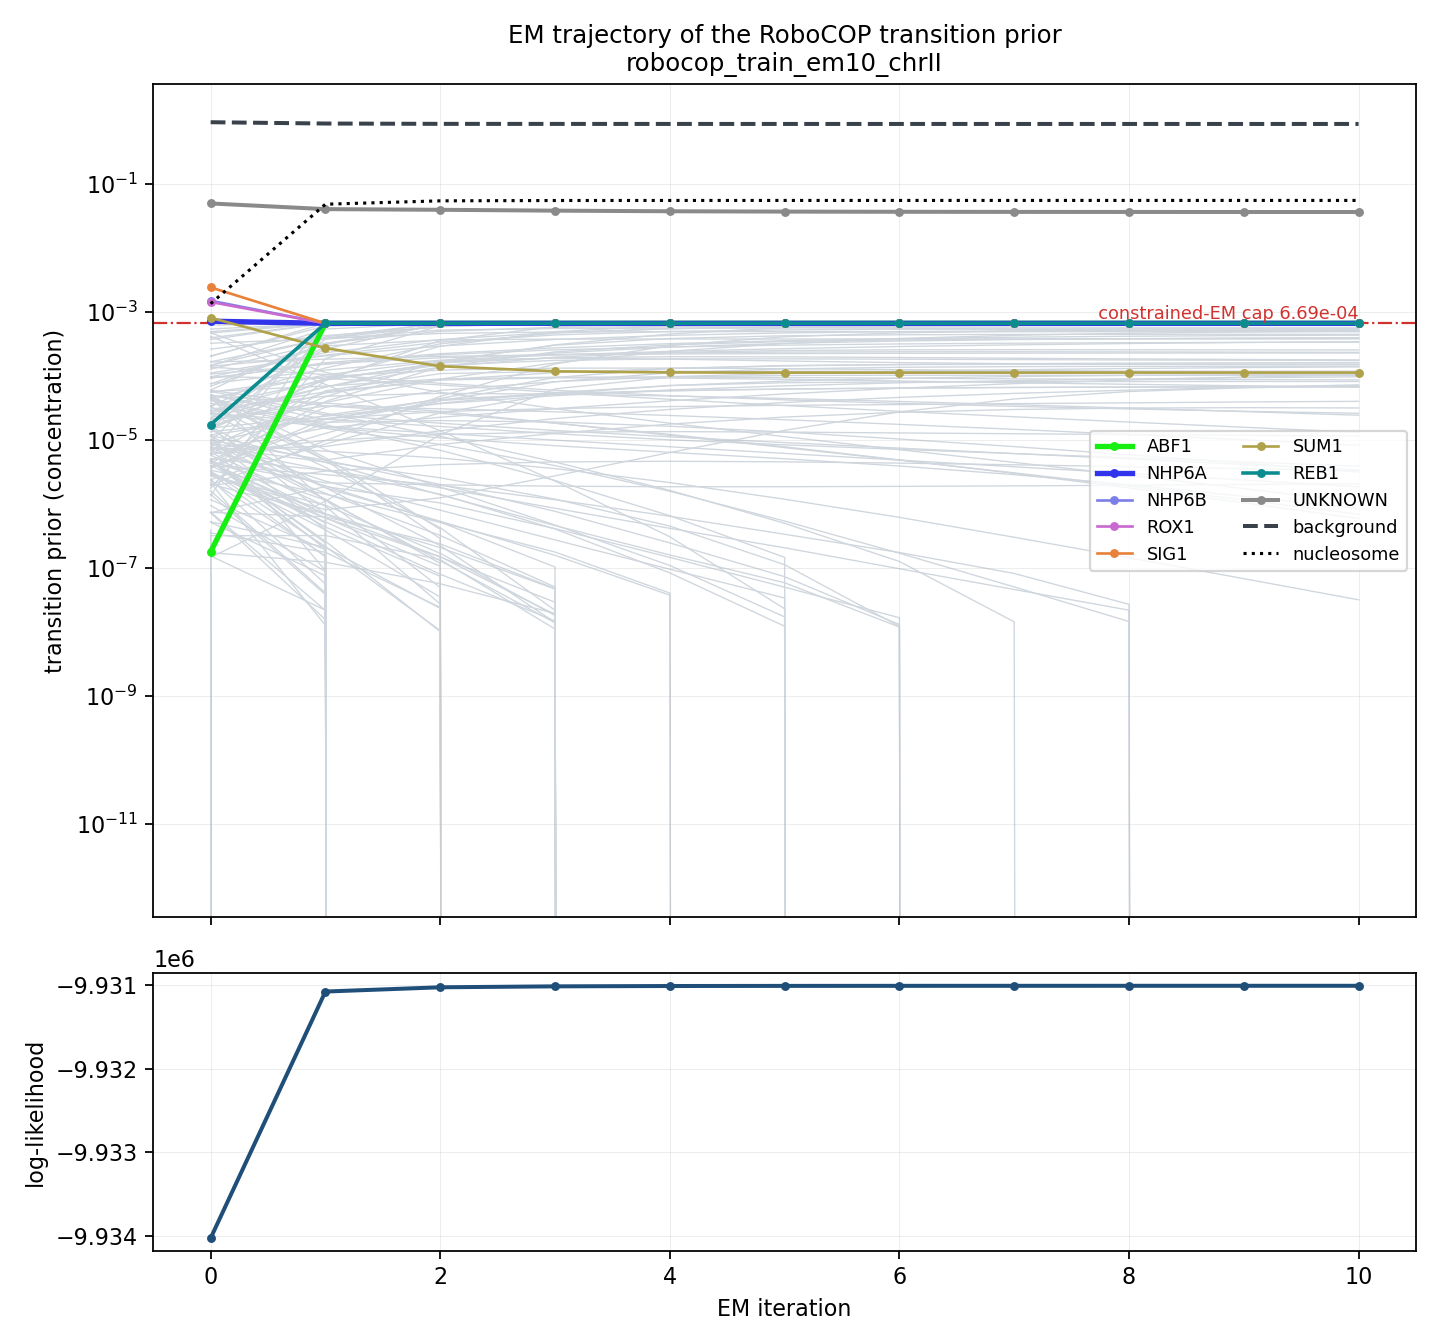

The file beside this chart, header and first rows:
state	iter0	iter1	iter2	iter3	iter4	iter5	iter6	iter7	iter8	iter9	iter10
Abf1_murphy	1.79736716e-07	0.0006692	0.0006692	0.0006692	0.0006692	0.0006692	0.0006692	0.0006692	0.0006692	0.0006692	0.0006692
Abf2_badis	0.0003266	0.0003874	0.0004648	0.0004891	0.0004955	0.0004962	0.0004954	0.0004947	0.0004941	0.0004942	0.000494
Ace2_badis	3.751052708e-06	1.835032127e-05	4.159300497e-05	5.20739651e-05	5.870301896e-05	6.278737423e-05	6.517114621e-05	6.649064948e-05	6.72281428e-05	6.760678972e-05	6.781673803e-05
Adr1_badis	0.0002075	0.0006081	0.0006692	0.0006692	0.0006692	0.0006692	0.0006692	0.0006692	0.0006692	0.0006692	0.0006692
Aft1_zhu	3.187670851e-06	3.943705734e-07	3.513284285e-08	0	0	0	0	0	0	0	0
Aft2_badis	0.0001427	0.0002071	0.0002952	0.0003743	0.0004339	0.0004732	0.000497	0.0005106	0.0005184	0.0005224	0.0005248
Aro80_zhu	4.840974146e-05	3.788048007e-05	2.807613454e-05	1.836137623e-05	1.184619401e-05	7.617071545e-06	4.853968168e-06	3.073480368e-06	1.91387341e-06	1.156098167e-06	6.919988322e-07
Asg1_zhu	8.265990269e-09	0	0	0	0	0	0	0	0	0	0
Azf1_badis	5.995747895e-05	3.424117054e-05	2.627520991e-05	1.838664946e-05	1.22600597e-05	7.860216662e-06	4.902527883e-06	3.010518894e-06	1.786518603e-06	1.046816513e-06	5.930053785e-07
Bas1_zhu	7.290203301e-07	1.876580188e-06	1.03932191e-06	4.119351899e-07	1.464978824e-07	5.014057994e-08	1.66680524e-08	0	0	0	0
Cad1_murphy	5.012926302e-06	2.457427131e-07	0	0	0	0	0	0	0	0	0
Cat8_badis	0.0004975	0.00067	0.0006692	0.0006692	0.0006692	0.0006996	0.0006692	0.0006934	0.0006692	0.0006931	0.0006692
Cbf1_zhu	0.0001118	0.0002132	0.0003404	0.0004402	0.0004993	0.0005283	0.0005408	0.0005462	0.0005481	0.000549	0.0005491
Cep3_badis	5.77214945e-05	6.997349926e-05	9.011261104e-05	9.631535447e-05	9.694383308e-05	9.511014415e-05	9.272586921e-05	9.06253418e-05	8.89864171e-05	8.812339685e-05	8.741640831e-05
Cha4_zhu	7.840465676e-06	4.533786745e-06	2.571081836e-06	1.194568569e-06	4.517588052e-07	1.124952392e-07	1.221694708e-08	0	0	0	0
Cin5_murphy	1.766319584e-06	0.000188	0.0006121	0.0006692	0.0006692	0.0006692	0.0006692	0.0006692	0.0006692	0.0006692	0.0006692
Crz1_badis	1.460506744e-07	1.107529893e-06	1.211102813e-05	6.325389436e-05	9.649489058e-05	0.0001026	0.0001032	0.0001031	0.0001029	0.0001026	0.0001025
Cst6_murphy	4.741112337e-06	1.15247312e-06	1.29602991e-07	1.389786367e-08	0	0	0	0	0	0	0
Cup9_badis	1.607899499e-06	4.082731331e-08	0	0	0	0	0	0	0	0	0
Dal80_badis	9.819441878e-05	9.19666787e-05	7.275420223e-05	5.556013249e-05	4.333162847e-05	3.463774976e-05	2.81593443e-05	2.311832692e-05	1.911917687e-05	1.586462825e-05	1.316782027e-05
Dal82_badis	5.85229487e-06	6.709335118e-07	0	0	0	0	0	0	0	0	0
Ecm22_murphy	3.25318894e-06	2.166795956e-07	1.05089501e-08	0	0	0	0	0	0	0	0
Ecm23_badis	4.854650133e-06	2.011273187e-07	0	0	0	0	0	0	0	0	0
Fhl1_zhu	3.299626049e-05	0.0002653	0.0006649	0.0006692	0.0006692	0.0006692	0.0006692	0.0006692	0.0006692	0.0006692	0.0006692
Fkh1_zhu	6.121900244e-06	0.0006692	0.0006692	0.0006692	0.0006692	0.0006692	0.0006692	0.0006692	0.0006692	0.0006692	0.0006692
Fkh2_zhu	1.635176123e-05	1.802795093e-06	2.24029173e-07	1.405907104e-08	0	0	0	0	0	0	0
Fzf1_badis	0.0002643	0.0004295	0.0005909	0.0006699	0.0006692	0.0006692	0.0006692	0.0006692	0.0006692	0.0006692	0.0006692
Gal4_zhu	1.194746263e-05	9.078258719e-08	0	0	0	0	0	0	0	0	0
Gat1_zhu	1.186765011e-05	4.463214822e-06	1.389553252e-06	4.602291638e-07	1.597142239e-07	5.872100245e-08	1.191778806e-08	0	0	0	0
Gat3_zhu	1.585175428e-05	6.908832306e-07	0	0	0	0	0	0	0	0	0
Gat4_zhu	4.54552887e-05	1.089433364e-06	0	0	0	0	0	0	0	0	0
Gcn4_zhu	2.604911229e-05	1.596839224e-05	1.07904123e-05	8.161230755e-06	6.434198467e-06	5.101929091e-06	3.930318471e-06	2.877635543e-06	2.001875415e-06	1.319565912e-06	8.494674128e-07
Gcr1_murphy	3.4865782e-06	8.5781723e-05	0.0003605	0.0005942	0.0006692	0.0006692	0.0006692	0.0006692	0.0006692	0.0006692	0.0006692
Gis1_badis	3.342789814e-05	4.864707828e-06	2.871345691e-07	0	0	0	0	0	0	0	0
Gln3_badis	0.0001383	0.0001058	7.715443703e-05	6.006273787e-05	4.950720473e-05	4.251897375e-05	3.746603411e-05	3.365791209e-05	3.065847792e-05	2.823480543e-05	2.621594171e-05
Gsm1_zhu	4.695403295e-06	1.997703462e-07	0	0	0	0	0	0	0	0	0
Gzf3_zhu	9.236539974e-06	1.192218016e-06	1.176235685e-07	0	0	0	0	0	0	0	0
Hac1_badis	7.527215474e-05	0.0003244	0.0006216	0.0006692	0.0006692	0.0006692	0.0006692	0.0006692	0.0006692	0.0006692	0.0006692
Hal9_zhu	1.546564673e-05	2.355416692e-05	3.700947133e-05	4.94415878e-05	6.076902549e-05	7.054677032e-05	7.861719987e-05	8.51346103e-05	9.028736182e-05	9.436195533e-05	9.751290455e-05
Hap1_murphy	7.538044553e-08	0	0	0	0	0	0	0	0	0	0
Hcm1_badis	4.572341069e-05	0.0001046	0.0001725	0.0001918	0.0001845	0.0001722	0.0001627	0.0001568	0.0001534	0.0001517	0.0001508
Hmlalpha2_murphy	4.895807807e-05	7.045472808e-06	1.846509328e-06	4.695427691e-07	1.09428014e-07	1.716532168e-08	0	0	0	0	0
Hmra2_badis	4.123533287e-05	1.628492575e-05	1.271637611e-05	9.97983961e-06	7.855681306e-06	6.186099935e-06	4.863584033e-06	3.824748983e-06	3.010615974e-06	2.372848655e-06	1.862730054e-06
Hsf1_badis	0.0001454	0.0005442	0.0006692	0.0006692	0.0006692	0.0006692	0.0006692	0.0006692	0.0006692	0.0006692	0.0006692
Leu3_zhu	7.233970004e-06	7.952951486e-06	1.400028295e-05	2.165528621e-05	3.018625547e-05	3.864746575e-05	4.651472907e-05	5.368407041e-05	6.033295578e-05	6.681848264e-05	7.299746761e-05
Lys14_zhu	7.62951998e-06	3.395270812e-06	1.79538962e-06	8.579319243e-07	4.16689514e-07	2.069473304e-07	9.733256264e-08	4.606036748e-08	2.189242841e-08	0	0
Matalpha2_zhu	3.784144402e-05	1.521950262e-05	8.548755528e-06	3.988217665e-06	1.583441728e-06	5.41725598e-07	1.701153357e-07	5.057611733e-08	1.454441388e-08	0	0
Mbp1_zhu	3.823321091e-06	1.270494683e-05	4.115978207e-05	8.149044116e-05	0.0001126	0.0001296	0.0001375	0.0001408	0.0001421	0.0001425	0.0001426
Mcm1_zhu	1.34508545e-06	0.0006692	0.0006692	0.0006692	0.0006692	0.0006692	0.0006692	0.0006692	0.0006692	0.0006692	0.0006692
Met31_badis	5.265394783e-07	2.101752958e-07	2.332575977e-08	0	0	0	0	0	0	0	0
Met32_badis	0.0002023	0.0006692	0.0006692	0.0006692	0.0006692	0.0006692	0.0006692	0.0006692	0.0006692	0.0006692	0.0006692
Mga1_zhu	0.0001661	0.0001838	0.0002039	0.0002153	0.0002215	0.0002251	0.0002273	0.0002286	0.0002294	0.0002299	0.0002301
Mig1_zhu	5.178717606e-07	7.530475594e-08	0	0	0	0	0	0	0	0	0
Mig2_zhu	7.281072314e-07	1.55853098e-08	0	0	0	0	0	0	0	0	0
Mig3_zhu	7.484568744e-07	2.164735642e-08	0	0	0	0	0	0	0	0	0
Mot3_murphy	4.74952032e-06	2.620268545e-07	1.009886701e-08	0	0	0	0	0	0	0	0
Msn1_murphy	2.40890574e-06	8.699222362e-06	2.653244916e-05	5.276390958e-05	7.129818524e-05	7.890045053e-05	8.126341283e-05	8.206273517e-05	8.226428191e-05	8.240380691e-05	8.23981281e-05
Msn2_badis	0.0005449	0.0006692	0.0006692	0.0006692	0.0006692	0.0006692	0.0006692	0.0006692	0.0006692	0.0006692	0.0006692
Msn4_badis	0.0003971	0.0006692	0.0006692	0.0006692	0.0006692	0.0006692	0.0006692	0.0006692	0.0006692	0.0006692	0.0006692
Ndt80_zhu	1.138315923e-05	1.790436085e-06	5.376412416e-07	1.577769864e-07	3.762892315e-08	0	0	0	0	0	0
... 97 more rows
